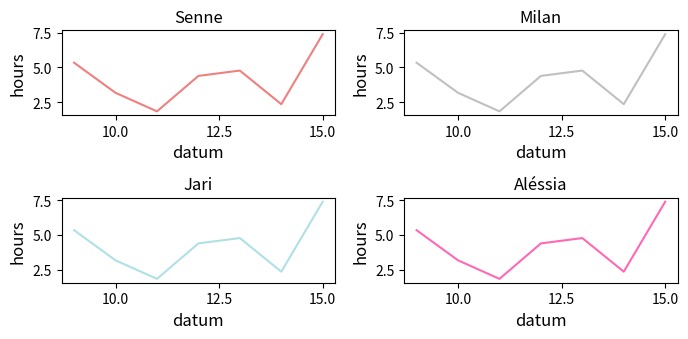
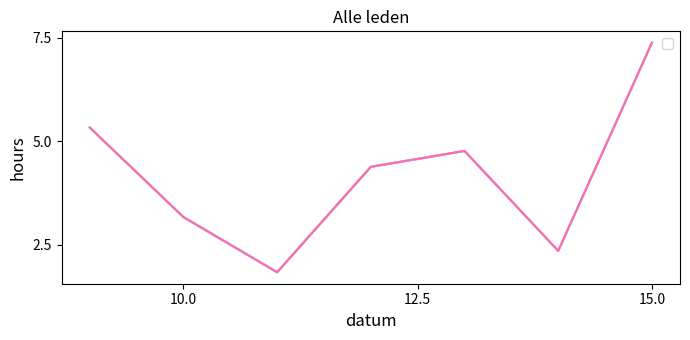
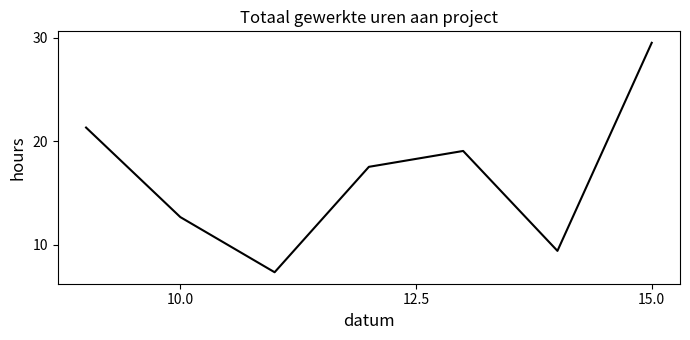

Write the Python code that produced these figures, in order.
import matplotlib.pyplot as plt
from matplotlib.dates import date2num, DateFormatter
import datetime as dt

plt.rcParams["figure.figsize"] = [7.00, 3.50]
plt.rcParams["figure.autolayout"] = True


# tijdslijn => vanaf 9 januari tot 3& januari
# 9, 10, 11, 12, 13, 14, 15,
# 16, 17, 18, 19, 20, 21, 22,
# 23, 24, 25, 26, 27, 28, 29,
# 30, 31
x = [
        9, 10, 11, 12, 13, 14, 15
]

# Senne
# in deze list noteer je je gewerkte uren van toggle voor elke dag vanaf 9 januari
# (uren, minuten) => wordt dan herberekend door code zelf. MINUTEN NIET ZELF HERBEREKENEN!
# momenteel dummy data
uren_S = [
    (5, 20),
    (3, 10),
    (1, 50),
    (4, 23),
    (4, 46),
    (2, 21),
    (7, 23)
]
S = [x[0] + round(x[1] / 60, 3) for x in uren_S]

# Milan
# in deze list noteer je je gewerkte uren van toggle voor elke dag vanaf 9 januari
# (uren, minuten) => wordt dan herberekend door code zelf. MINUTEN NIET ZELF HERBEREKENEN!
# momenteel dummy data
uren_M = [
    (5, 20),
    (3, 10),
    (1, 50),
    (4, 23),
    (4, 46),
    (2, 21),
    (7, 23)
]
M = [x[0] + round(x[1] / 60, 3) for x in uren_M]

# Jari
# in deze list noteer je je gewerkte uren van toggle voor elke dag vanaf 9 januari
# (uren, minuten) => wordt dan herberekend door code zelf. MINUTEN NIET ZELF HERBEREKENEN!
# momenteel dummy data
uren_J = [
    (5, 20),
    (3, 10),
    (1, 50),
    (4, 23),
    (4, 46),
    (2, 21),
    (7, 23)
]
J = [x[0] + round(x[1] / 60, 3) for x in uren_J]

# Aléssia
# in deze list noteer je je gewerkte uren van toggle voor elke dag vanaf 9 januari
# (uren, minuten) => wordt dan herberekend door code zelf. MINUTEN NIET ZELF HERBEREKENEN!
# momenteel dummy data
uren_A = [
    (5, 20),
    (3, 10),
    (1, 50),
    (4, 23),
    (4, 46),
    (2, 21),
    (7, 23)
]
A = [x[0] + round(x[1] / 60, 3) for x in uren_A]

plt.rcParams["figure.figsize"] = [7.00, 3.50]

def time_senne(ax, y, fontsize=12):
    ax.plot(x, y, color='lightcoral')

    ax.locator_params(nbins=3)
    ax.set_xlabel('datum', fontsize=fontsize)
    ax.set_ylabel('hours', fontsize=fontsize)
    ax.set_title('Senne', fontsize=fontsize)

def time_milan(ax, y, fontsize=12):
    ax.plot(x, y, color='silver')

    ax.locator_params(nbins=3)
    ax.set_xlabel('datum', fontsize=fontsize)
    ax.set_ylabel('hours', fontsize=fontsize)
    ax.set_title('Milan', fontsize=fontsize)

def time_jari(ax, y, fontsize=12):
    ax.plot(x, y, color='powderblue')

    ax.locator_params(nbins=3)
    ax.set_xlabel('datum', fontsize=fontsize)
    ax.set_ylabel('hours', fontsize=fontsize)
    ax.set_title('Jari', fontsize=fontsize)

def time_alessia(ax, y, fontsize=12):
    ax.plot(x, y, color='hotpink')

    ax.locator_params(nbins=3)
    ax.set_xlabel('datum', fontsize=fontsize)
    ax.set_ylabel('hours', fontsize=fontsize)
    ax.set_title('Aléssia', fontsize=fontsize)

def all_times(ax, S, M, J, A, fontsize=12):
        ax.plot(x, S, color='lightcoral')
        ax.plot(x, M, color='silver')
        ax.plot(x, J, color='powderblue')
        ax.plot(x, A, color='hotpink')
        
        ax.locator_params(nbins=3)
        ax.set_xlabel('datum', fontsize=fontsize)
        ax.set_ylabel('hours', fontsize=fontsize)
        ax.set_title('Alle leden', fontsize=fontsize)
        ax.legend()

def total_time(ax, S, M, J, A, fontsize=12):
        T = [i + j + k + l for i,j,k,l in zip(S, M, J, A)]
        ax.plot(x, T, color='black')
        ax.locator_params(nbins=3)
        ax.set_xlabel('datum', fontsize=fontsize)
        ax.set_ylabel('hours', fontsize=fontsize)
        ax.set_title('Totaal gewerkte uren aan project', fontsize=fontsize)

plt.close('all')

##### gemiddelde per persoon
avgS = sum(S) / len(x)
avgM = sum(M) / len(x)
avgJ = sum(J) / len(x)
avgA = sum(A) / len(x)
print(f"\n\tGemiddelde gewerkte uren van Senne: {avgS}\n\tGemiddelde gewerkte uren van Milan: {avgS}\n\tGemiddelde gewerkte uren van Jari: {avgS}\n\tGemiddelde gewerkte uren van Aléssia: {avgS}")

##### totaal per persoon
totS = sum(S)
totM = sum(M)
totJ = sum(J)
totA = sum(A)
print(f"\n\tTotaal gewerkte uren van Senne: {totS}\n\tTotaal gewerkte uren van Milan: {totM}\n\tTotaal gewerkte uren van Jari: {totJ}\n\tTotaal gewerkte uren van Aléssia: {totA}")

##### totaal van alle leden
totaal = totS + totM + totJ + totA
print(f"\n\tTotaal gewerkte uren van alle leden: {totaal}\n")

# gewerkte uren per dag van alle leden apart in 4 grafieken
fig, ((ax1, ax2), (ax3, ax4)) = plt.subplots(nrows=2, ncols=2)
time_senne(ax1, S)
time_milan(ax2, M)
time_jari(ax3, J)
time_alessia(ax4, A)
plt.tight_layout()
plt.show()

# gewerkte uren per dag van alle leden apart in 1 grafiek
fig, ax = plt.subplots()
all_times(ax, S, M, J, A)
plt.tight_layout()
plt.show()

# gewerkte uren van alle leden te samen in 1 grafiek
fig, ax = plt.subplots()
total_time(ax, S, M, J, A)
plt.tight_layout()
plt.show()

